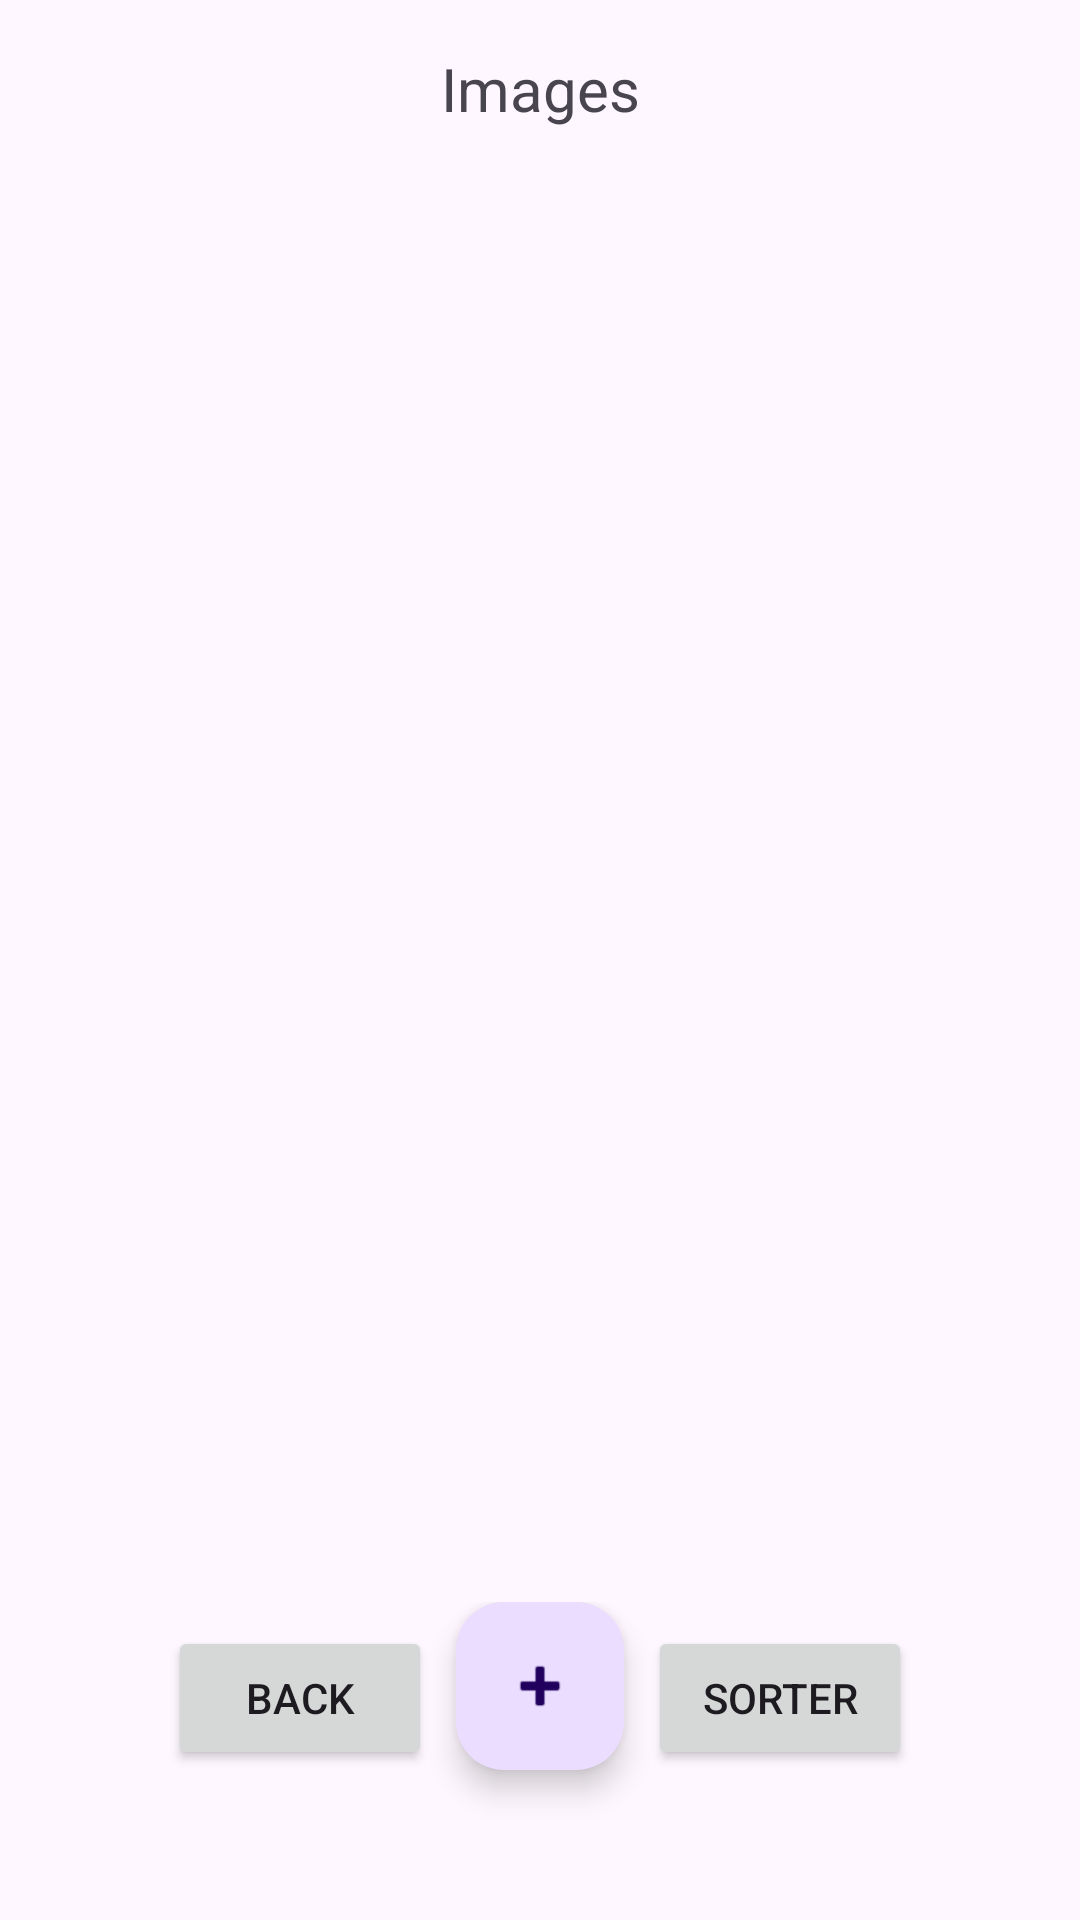

This screen was rendered from an Android layout file. Write that file and the resources it references.
<!-- AndroidManifest.xml: application theme Theme.QuizApp2 -->
<!-- res/layout/activity_gallery.xml -->
<?xml version="1.0" encoding="utf-8"?>
<LinearLayout xmlns:android="http://schemas.android.com/apk/res/android"
    xmlns:app="http://schemas.android.com/apk/res-auto"
    xmlns:tools="http://schemas.android.com/tools"
    android:layout_width="match_parent"
    android:layout_height="match_parent"
    android:orientation="vertical"
    tools:context=".GalleryActivity">

    <TextView
        android:id="@+id/textView2"
        android:layout_width="match_parent"
        android:layout_height="wrap_content"
        android:gravity="center_horizontal"
        android:padding="16dp"
        android:text="Images"
        android:textSize="20sp" />

    <GridView
        android:id="@+id/gridView"
        android:layout_width="match_parent"
        android:layout_height="293dp"
        android:layout_weight="1"
        android:horizontalSpacing="8dp"
        android:numColumns="3"
        android:verticalSpacing="8dp" />

    <LinearLayout
        android:layout_width="match_parent"
        android:layout_height="wrap_content"
        android:gravity="center_horizontal"
        android:orientation="horizontal">



        <Button
            android:id="@+id/button4"
            android:layout_width="wrap_content"
            android:layout_height="wrap_content"
            android:layout_margin="8dp"
            android:text="Back" />

        <com.google.android.material.floatingactionbutton.FloatingActionButton
            android:id="@+id/floatingActionButton2"
            android:layout_width="wrap_content"
            android:layout_height="wrap_content"
            android:layout_gravity="center_horizontal"
            android:layout_marginTop="50dp"
            android:src="@android:drawable/ic_input_add" />

        <Button
            android:id="@+id/button5"
            android:layout_width="wrap_content"
            android:layout_height="wrap_content"
            android:layout_margin="8dp"
            android:text="Sorter" />

    </LinearLayout>

</LinearLayout>
<!-- resources referenced by this layout -->
<resources>
  <style name="Theme.QuizApp2" parent="Base.Theme.QuizApp2" />
  <style name="Base.Theme.QuizApp2" parent="Theme.Material3.DayNight.NoActionBar">
          
          
      </style>
</resources>
